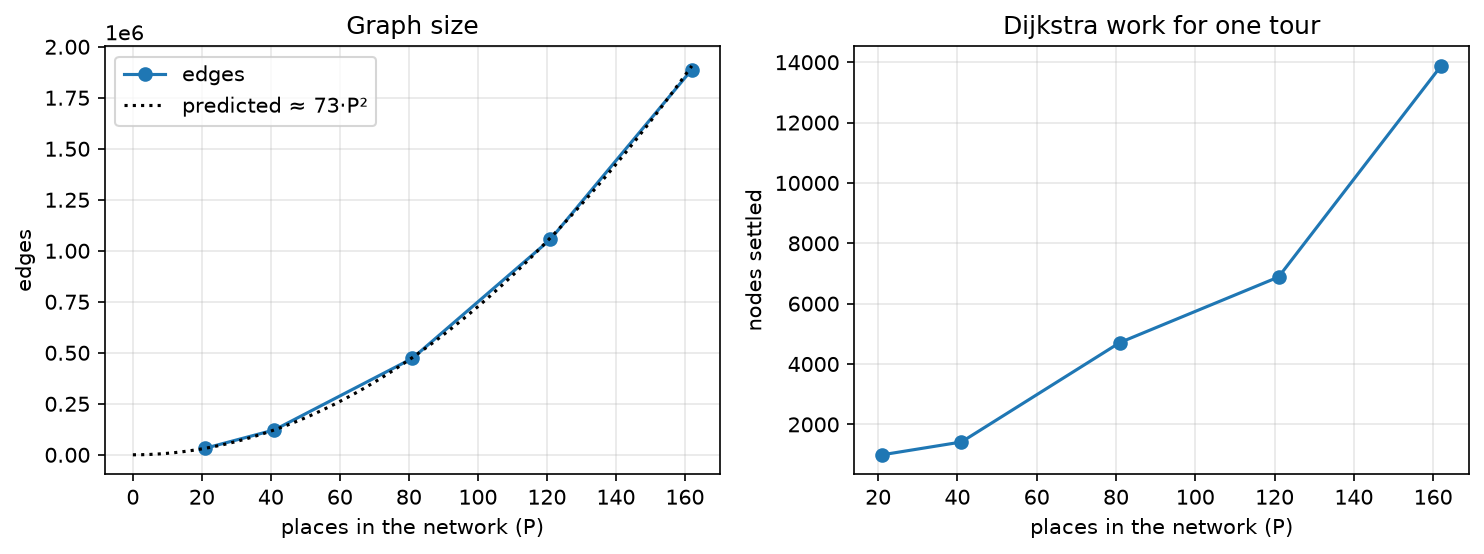

The table this chart was drawn from, first rows:
towns, seed, places, nodes, edges, timed_legs, network_s, nodes_settled, tour_s, B_own_h
20, 1, 21, 3024, 32289, 10, 0.56, 1023, 0.01, 28.52
20, 2, 21, 3024, 32218, 10, 0.83, 992, 0.01, 28.52
20, 3, 21, 3024, 32228, 12, 0.41, 959, 0.01, 28.52
40, 1, 41, 5904, 121922, 22, 0.94, 1416, 0.02, 33.65
40, 2, 41, 5904, 121931, 26, 1.05, 1142, 0.02, 31.5
40, 3, 41, 5904, 122065, 22, 1.05, 1758, 0.03, 34.57
80, 1, 81, 11664, 472652, 92, 4.49, 4713, 0.13, 52.52
80, 2, 81, 11664, 472409, 96, 4.96, 5239, 0.14, 54.11
80, 3, 81, 11664, 472598, 94, 6.9, 4267, 0.1, 53.56
120, 1, 121, 17424, 1058482, 128, 7.48, 12212, 0.28, 76.52
120, 2, 121, 17424, 1055548, 168, 7.27, 6883, 0.29, 61.45
120, 3, 121, 17424, 1053970, 194, 10.98, 6309, 0.22, 59.18
161, 1, 162, 23328, 1888106, 304, 19.73, 13877, 0.77, 76.52
